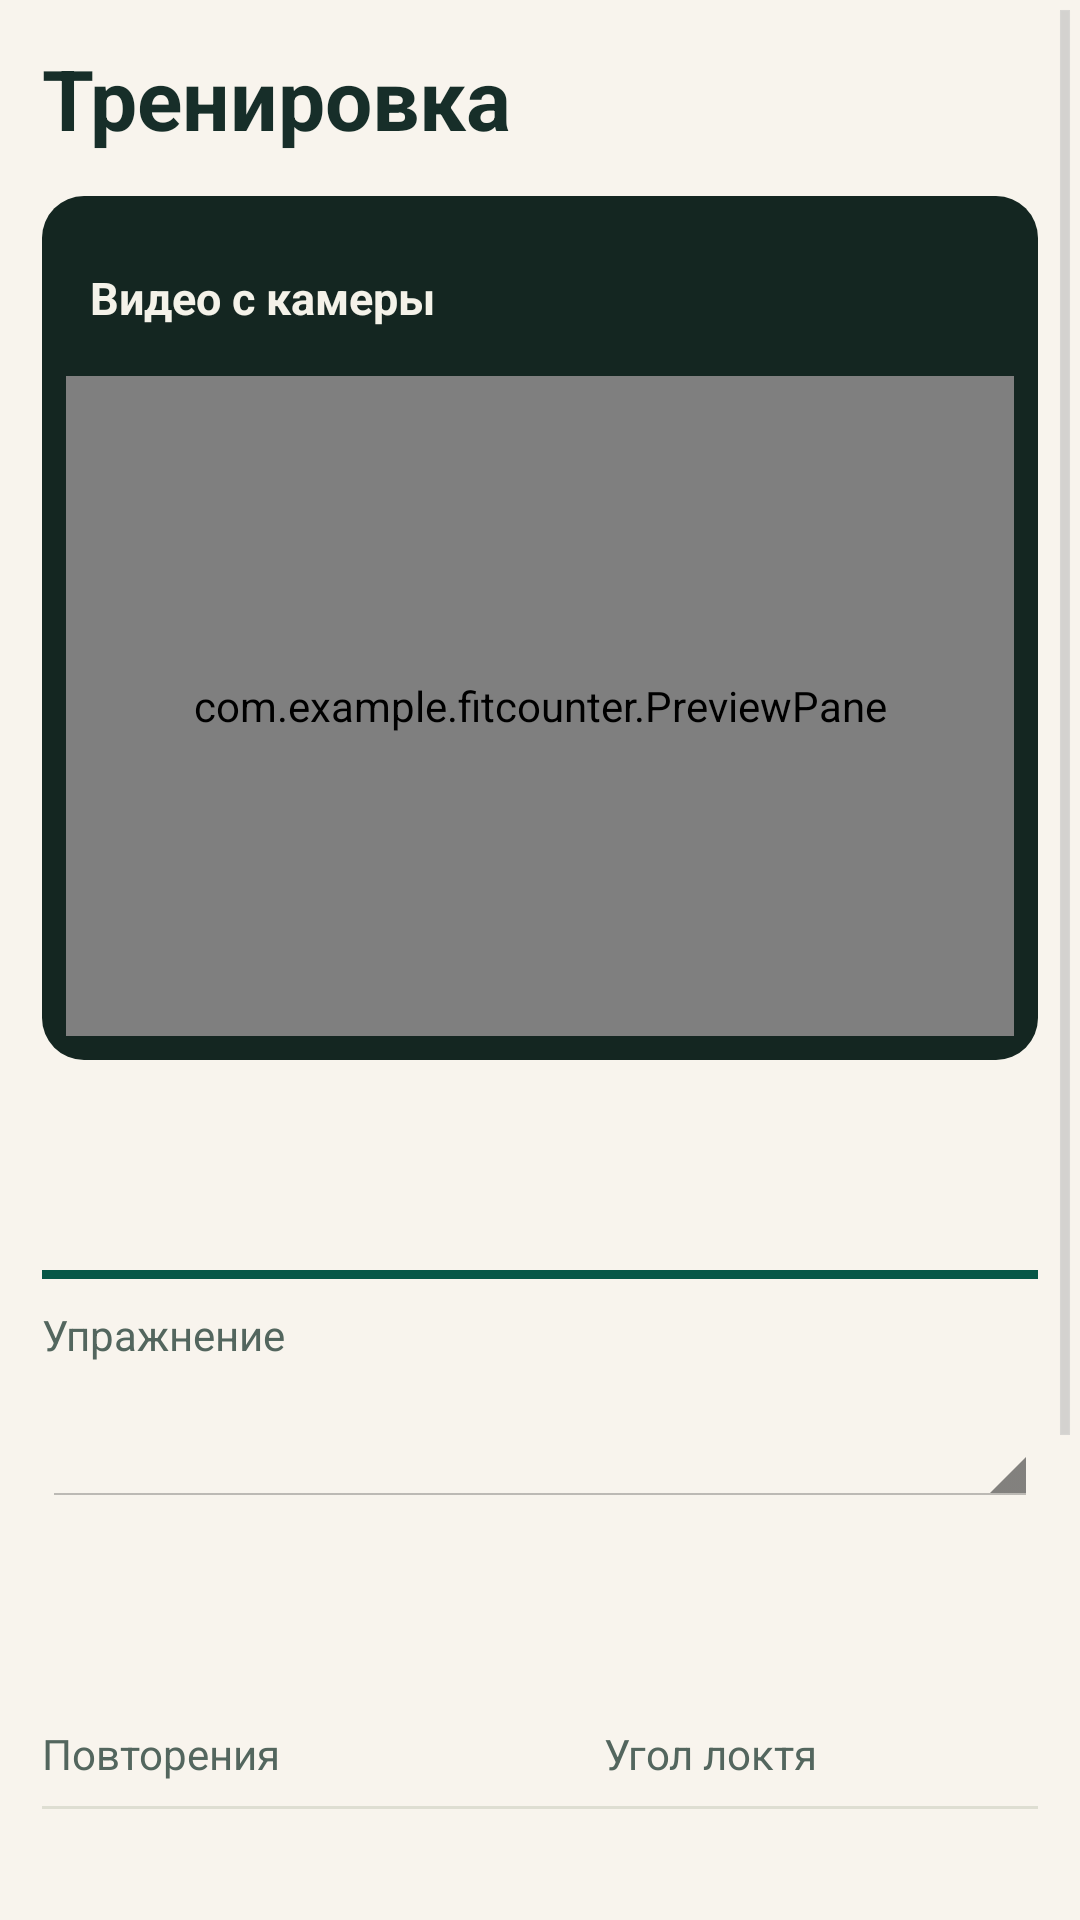

Here is an Android app screen rendered from its layout file. Give the layout XML and the strings, colors and styles it references.
<!-- AndroidManifest.xml: application theme Theme.FitCounter -->
<!-- res/layout/screen_training.xml -->
<?xml version='1.0' encoding='utf-8'?>
<ScrollView xmlns:android="http://schemas.android.com/apk/res/android" android:id="@+id/training_screen" android:layout_width="match_parent" android:layout_height="match_parent" android:fillViewport="true">
    <LinearLayout android:layout_width="match_parent" android:layout_height="wrap_content" android:orientation="vertical" android:padding="14dp">
        <TextView style="@style/FitCounter.Title" android:text="@string/training" />
        <LinearLayout android:layout_width="match_parent" android:layout_height="wrap_content" android:orientation="vertical" android:baselineAligned="false">
            <include layout="@layout/training_camera" />
            <Space android:layout_width="1dp" android:layout_height="14dp" />
            <include layout="@layout/training_controls" />
        </LinearLayout>
    </LinearLayout>
</ScrollView>
<!-- res/layout/training_camera.xml (included above) -->
<?xml version='1.0' encoding='utf-8'?>
<LinearLayout xmlns:android="http://schemas.android.com/apk/res/android" android:layout_width="match_parent" android:layout_height="wrap_content" android:orientation="vertical">
    <LinearLayout android:layout_width="match_parent" android:layout_height="wrap_content" android:orientation="vertical" android:background="@drawable/ui_camera" android:padding="8dp">
        <LinearLayout android:layout_width="match_parent" android:layout_height="52dp" android:gravity="center_vertical" android:paddingStart="8dp">
            <TextView android:id="@+id/camera_facing" android:layout_width="0dp" android:layout_height="wrap_content" android:layout_weight="1" android:text="@string/preview_label" android:textColor="#F4F2E9" android:textSize="15sp" android:textStyle="bold" />
            <ImageButton android:id="@+id/switch_camera" android:layout_width="48dp" android:layout_height="48dp" android:background="@drawable/ui_flip" android:src="@drawable/ic_switch_camera" android:scaleType="center" android:contentDescription="@string/switch_camera" android:visibility="gone" />
        </LinearLayout>
        <com.example.fitcounter.PreviewPane android:id="@+id/preview" android:layout_width="match_parent" android:layout_height="@dimen/training_preview_height" android:background="#203A31">
            <TextureView android:id="@+id/camera_texture" android:layout_width="match_parent" android:layout_height="match_parent" android:contentDescription="@string/preview_label" />
            <com.example.fitcounter.SkeletonView android:id="@+id/skeleton" android:layout_width="match_parent" android:layout_height="match_parent" />
        </com.example.fitcounter.PreviewPane>
    </LinearLayout>
    <TextView android:id="@+id/camera_status" style="@style/FitCounter.Line" android:layout_marginTop="8dp" android:minHeight="48dp" android:gravity="center_vertical" android:padding="10dp" />
    <Button android:id="@+id/retry_camera" style="@style/FitCounter.Button" android:text="@string/retry" android:layout_marginTop="6dp" android:visibility="gone" />
</LinearLayout>
<!-- res/layout/training_controls.xml (included above) -->
<?xml version='1.0' encoding='utf-8'?>
<LinearLayout xmlns:android="http://schemas.android.com/apk/res/android" android:layout_width="match_parent" android:layout_height="wrap_content" android:orientation="vertical">
    <View android:layout_width="match_parent" android:layout_height="3dp" android:background="@color/ui_emerald" />
    <TextView style="@style/FitCounter.Caption" android:layout_marginTop="9dp" android:labelFor="@+id/exercise" android:text="@string/exercise_label" />
    <Spinner android:id="@id/exercise" android:layout_width="match_parent" android:layout_height="wrap_content" android:minHeight="48dp" android:paddingStart="8dp" android:paddingEnd="8dp" android:popupBackground="@drawable/ui_card" />
    <LinearLayout android:layout_width="match_parent" android:layout_height="wrap_content" android:gravity="bottom" android:baselineAligned="false" android:layout_marginTop="5dp" android:layout_marginBottom="8dp">
        <LinearLayout android:layout_width="0dp" android:layout_height="wrap_content" android:layout_weight="1.3" android:orientation="vertical">
            <TextView android:id="@+id/repetitions" style="@style/FitCounter.Metric" />
            <TextView style="@style/FitCounter.Caption" android:text="@string/repetitions_label" />
        </LinearLayout>
        <LinearLayout android:layout_width="0dp" android:layout_height="wrap_content" android:layout_weight="1" android:orientation="vertical">
            <TextView android:id="@+id/angle" style="@style/FitCounter.Metric" android:textSize="39sp" android:textColor="@color/ui_graphite" />
            <TextView android:id="@+id/angle_label" style="@style/FitCounter.Caption" android:text="@string/elbow_label" />
        </LinearLayout>
    </LinearLayout>
    <View android:layout_width="match_parent" android:layout_height="1dp" android:background="@color/ui_line" />
    <TextView android:id="@+id/phase" style="@style/FitCounter.Line" android:layout_marginTop="8dp" android:textStyle="bold" />
    <TextView android:id="@+id/hint" style="@style/FitCounter.Caption" android:layout_marginTop="4dp" android:layout_marginBottom="9dp" />
    <TextView android:id="@+id/save_message" style="@style/FitCounter.Line" />
    <Button android:id="@+id/start_workout" style="@style/FitCounter.Button" android:text="@string/start" android:layout_width="match_parent" android:background="@drawable/ui_primary" android:textColor="@color/ui_primary_text" />
    <LinearLayout android:layout_width="match_parent" android:layout_height="wrap_content" android:layout_marginTop="6dp">
        <Button android:id="@+id/finish_workout" style="@style/FitCounter.Button" android:text="@string/finish" android:layout_width="0dp" android:layout_weight="1" />
        <Space android:layout_width="6dp" android:layout_height="1dp" />
        <Button android:id="@+id/reset_workout" style="@style/FitCounter.Button" android:text="@string/reset" android:layout_width="0dp" android:layout_weight="1" />
    </LinearLayout>
    <Button android:id="@+id/thresholds" style="@style/FitCounter.Button" android:text="@string/thresholds" android:background="@drawable/ui_nav" android:textColor="@color/ui_emerald" />
</LinearLayout>
<!-- resources referenced by this layout -->
<resources>
  <color name="ui_emerald">#075747</color>
  <color name="ui_graphite">#172E29</color>
  <color name="ui_line">#DEDED2</color>
  <dimen name="training_preview_height">220dp</dimen>
  <!-- drawable ui_camera (drawable) -->
  <?xml version='1.0' encoding='utf-8'?>
  <shape xmlns:android="http://schemas.android.com/apk/res/android">
      <solid android:color="@color/ui_video" />
      <corners android:radius="14dp" />
  </shape>
  <!-- drawable ui_card (drawable) -->
  <?xml version='1.0' encoding='utf-8'?>
  <shape xmlns:android="http://schemas.android.com/apk/res/android">
      <solid android:color="@color/ui_paper" />
      <corners android:radius="14dp" />
  </shape>
  <!-- drawable ui_flip (drawable) -->
  <?xml version='1.0' encoding='utf-8'?>
  <selector xmlns:android="http://schemas.android.com/apk/res/android">
      <item android:state_pressed="true">
          <shape>
              <solid android:color="#416658" />
              <corners android:radius="9dp" />
          </shape>
      </item>
      <item>
          <shape>
              <solid android:color="#29463B" />
              <corners android:radius="9dp" />
          </shape>
      </item>
  </selector>
  <string name="elbow_label">Угол локтя</string>
  <string name="exercise_label">Упражнение</string>
  <string name="finish">Завершить</string>
  <string name="preview_label">Видео с камеры</string>
  <string name="repetitions_label">Повторения</string>
  <string name="reset">Сбросить</string>
  <string name="retry">Повторить</string>
  <string name="start">Начать</string>
  <string name="switch_camera">Переключить камеру</string>
  <string name="thresholds">Пороги углов</string>
  <string name="training">Тренировка</string>
  <style name="FitCounter.Button" parent="android:style/Widget.Holo.Button">
      <item name="android:layout_width">wrap_content</item>
      <item name="android:layout_height">wrap_content</item>
      <item name="android:minHeight">48dp</item>
      <item name="android:minWidth">0dp</item>
      <item name="android:background">@drawable/ui_button</item>
      <item name="android:textColor">@color/ui_graphite</item>
      <item name="android:textSize">15sp</item>
      <item name="android:textStyle">bold</item>
      <item name="android:paddingStart">8dp</item>
      <item name="android:paddingEnd">8dp</item>
  </style>
  <style name="FitCounter.Caption" parent="FitCounter.Line">
      <item name="android:textColor">@color/ui_muted</item>
      <item name="android:textSize">14sp</item>
  </style>
  <style name="FitCounter.Line">
      <item name="android:layout_width">match_parent</item>
      <item name="android:layout_height">wrap_content</item>
      <item name="android:textColor">@color/ui_graphite</item>
      <item name="android:textSize">16sp</item>
  </style>
  <style name="FitCounter.Metric" parent="FitCounter.Line">
      <item name="android:textStyle">bold</item>
      <item name="android:fontFamily">sans-serif-condensed</item>
      <item name="android:textColor">@color/ui_emerald</item>
      <item name="android:textSize">58sp</item>
      <item name="android:includeFontPadding">false</item>
  </style>
  <style name="FitCounter.Title" parent="FitCounter.Line">
      <item name="android:textStyle">bold</item>
      <item name="android:textSize">28sp</item>
      <item name="android:layout_marginBottom">14dp</item>
  </style>
  <style name="Theme.FitCounter" parent="android:style/Theme.Holo.Light.NoActionBar">
          <item name="android:windowBackground">@color/ui_canvas</item>
          <item name="android:textColorPrimary">@color/ui_graphite</item>
          <item name="android:textColorSecondary">@color/ui_muted</item>
      </style>
  <color name="ui_video">#142621</color>
  <color name="ui_paper">#FFFDF8</color>
  <color name="ui_moss">#E4EDE3</color>
  <color name="ui_muted">#53665E</color>
  <color name="ui_canvas">#F8F4ED</color>
</resources>
